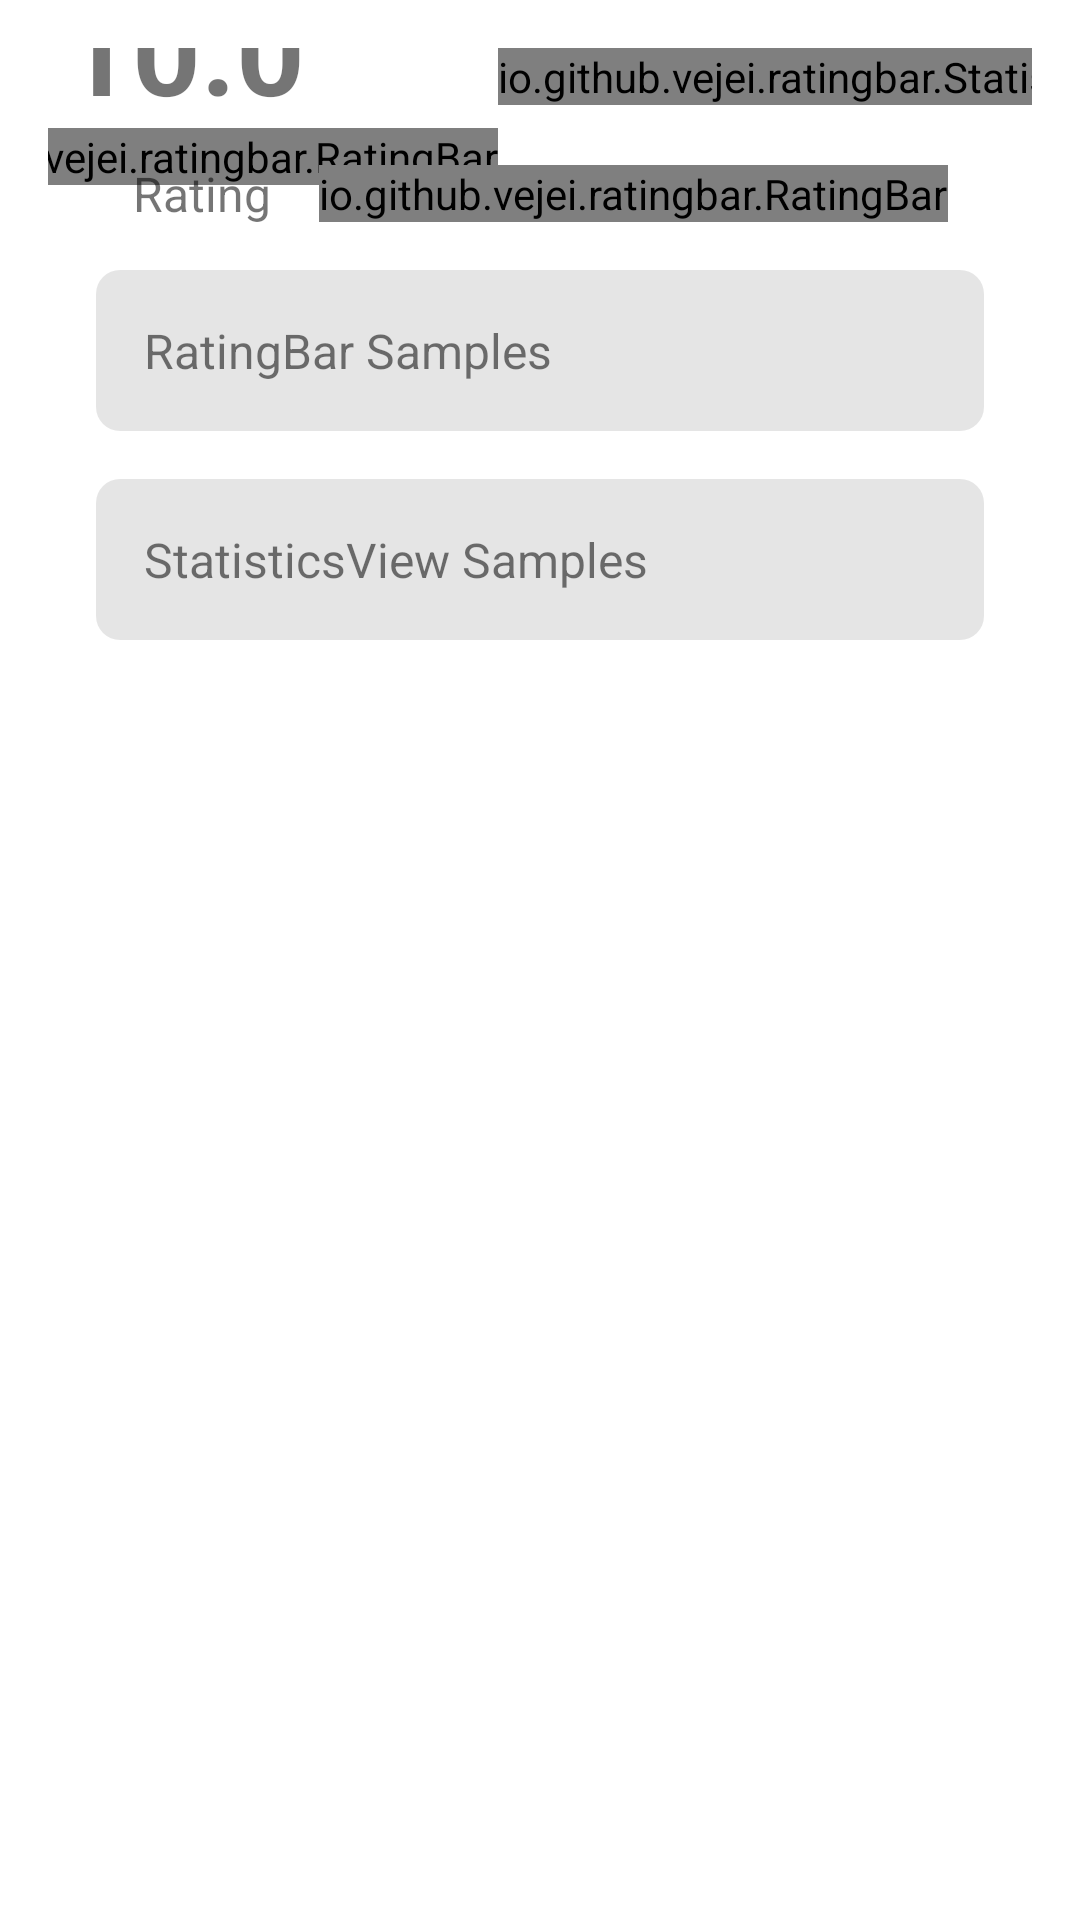

Write the Android layout XML for this screen, with the resource values it uses.
<!-- AndroidManifest.xml: application theme Theme.RatingBar -->
<!-- res/layout/activity_main.xml -->
<?xml version="1.0" encoding="utf-8"?>
<androidx.constraintlayout.widget.ConstraintLayout xmlns:android="http://schemas.android.com/apk/res/android"
    xmlns:tools="http://schemas.android.com/tools"
    android:layout_width="match_parent"
    android:layout_height="match_parent"
    xmlns:app="http://schemas.android.com/apk/res-auto"
    android:padding="16dp"
    tools:context=".MainActivity">

    <TextView
        android:id="@+id/text_rating"
        android:layout_width="wrap_content"
        android:layout_height="wrap_content"
        app:layout_constraintStart_toStartOf="@id/rating_bar_denotative"
        app:layout_constraintEnd_toEndOf="@id/rating_bar_denotative"
        app:layout_constraintTop_toTopOf="@id/statistics_view"
        app:layout_constraintBottom_toTopOf="@id/rating_bar_denotative"
        android:text="@string/rating_text"
        android:textSize="40sp"
        android:textStyle="bold"/>

    <io.github.vejei.ratingbar.RatingBar
        android:id="@+id/rating_bar_denotative"
        android:layout_width="wrap_content"
        android:layout_height="wrap_content"
        app:layout_constraintStart_toStartOf="parent"
        app:layout_constraintEnd_toStartOf="@id/statistics_view"
        app:layout_constraintTop_toBottomOf="@id/text_rating"
        app:layout_constraintBottom_toBottomOf="@id/statistics_view"
        app:bar_mode="indicative"
        app:star_size="24dp"
        app:rating_star_count="5"/>

    <io.github.vejei.ratingbar.StatisticsView
        android:id="@+id/statistics_view"
        android:layout_width="wrap_content"
        android:layout_height="wrap_content"
        app:layout_constraintStart_toEndOf="@id/rating_bar_denotative"
        app:layout_constraintEnd_toEndOf="parent"
        app:layout_constraintTop_toTopOf="parent"
        app:statistics_data="0.9, 0.8, 0.05, 0.01, 0.005" />

    <TextView
        android:id="@+id/text_rating_action"
        android:layout_width="wrap_content"
        android:layout_height="wrap_content"
        app:layout_constraintTop_toTopOf="@id/rating_bar_interactive"
        app:layout_constraintBottom_toBottomOf="@id/rating_bar_interactive"
        app:layout_constraintStart_toStartOf="@id/rating_bar_denotative"
        app:layout_constraintEnd_toStartOf="@id/rating_bar_interactive"
        app:layout_constraintHorizontal_chainStyle="packed"
        android:layout_marginEnd="16dp"
        android:text="@string/rating_action_text"
        android:textSize="16sp"/>

    <io.github.vejei.ratingbar.RatingBar
        android:id="@+id/rating_bar_interactive"
        android:layout_width="wrap_content"
        android:layout_height="wrap_content"
        android:layout_marginTop="20dp"
        app:layout_constraintTop_toBottomOf="@id/statistics_view"
        app:layout_constraintEnd_toEndOf="@id/statistics_view"
        app:layout_constraintStart_toEndOf="@id/text_rating_action"
        />

    <TextView
        android:id="@+id/text_rating_bar_samples"
        android:layout_width="match_parent"
        android:layout_height="wrap_content"
        android:layout_margin="16dp"
        app:layout_constraintStart_toStartOf="parent"
        app:layout_constraintTop_toBottomOf="@id/rating_bar_interactive"
        android:background="@drawable/ripple_background"
        android:text="@string/rating_bar_samples"
        android:textSize="16sp"
        android:padding="16sp"
        android:onClick="onTextClick"/>

    <TextView
        android:id="@+id/text_statistics_view_samples"
        android:layout_width="match_parent"
        android:layout_height="wrap_content"
        android:layout_margin="16dp"
        app:layout_constraintStart_toStartOf="parent"
        app:layout_constraintTop_toBottomOf="@id/text_rating_bar_samples"
        android:background="@drawable/ripple_background"
        android:text="@string/statistics_view_samples"
        android:textSize="16sp"
        android:padding="16sp"
        android:onClick="onTextClick"/>

</androidx.constraintlayout.widget.ConstraintLayout>
<!-- resources referenced by this layout -->
<resources>
  <!-- drawable ripple_background (drawable) -->
  <?xml version="1.0" encoding="utf-8"?>
  <ripple xmlns:android="http://schemas.android.com/apk/res/android"
      android:color="@color/purple_500">
      <item android:drawable="@drawable/background"/>
  </ripple>
  <string name="rating_action_text">Rating</string>
  <string name="rating_bar_samples">RatingBar Samples</string>
  <string name="rating_text">10.0</string>
  <string name="statistics_view_samples">StatisticsView Samples</string>
  <style name="Theme.RatingBar" parent="Theme.MaterialComponents.DayNight.DarkActionBar">
          
          <item name="colorPrimary">@color/purple_500</item>
          <item name="colorPrimaryVariant">@color/purple_700</item>
          <item name="colorOnPrimary">@color/white</item>
          
          <item name="colorSecondary">@color/teal_200</item>
          <item name="colorSecondaryVariant">@color/teal_700</item>
          <item name="colorOnSecondary">@color/black</item>
          
          <item name="android:statusBarColor" tools:targetApi="l">?attr/colorPrimaryVariant</item>
          
      </style>
  <color name="purple_500">#FF6200EE</color>
  <!-- drawable background (drawable) -->
  <?xml version="1.0" encoding="utf-8"?>
  <shape android:shape="rectangle"
      xmlns:android="http://schemas.android.com/apk/res/android">
      <corners android:radius="8dp"/>
      <solid android:color="#1a000000"/>
  </shape>
  <color name="purple_700">#FF3700B3</color>
  <color name="white">#FFFFFFFF</color>
  <color name="teal_200">#FF03DAC5</color>
  <color name="teal_700">#FF018786</color>
  <color name="black">#FF000000</color>
</resources>
